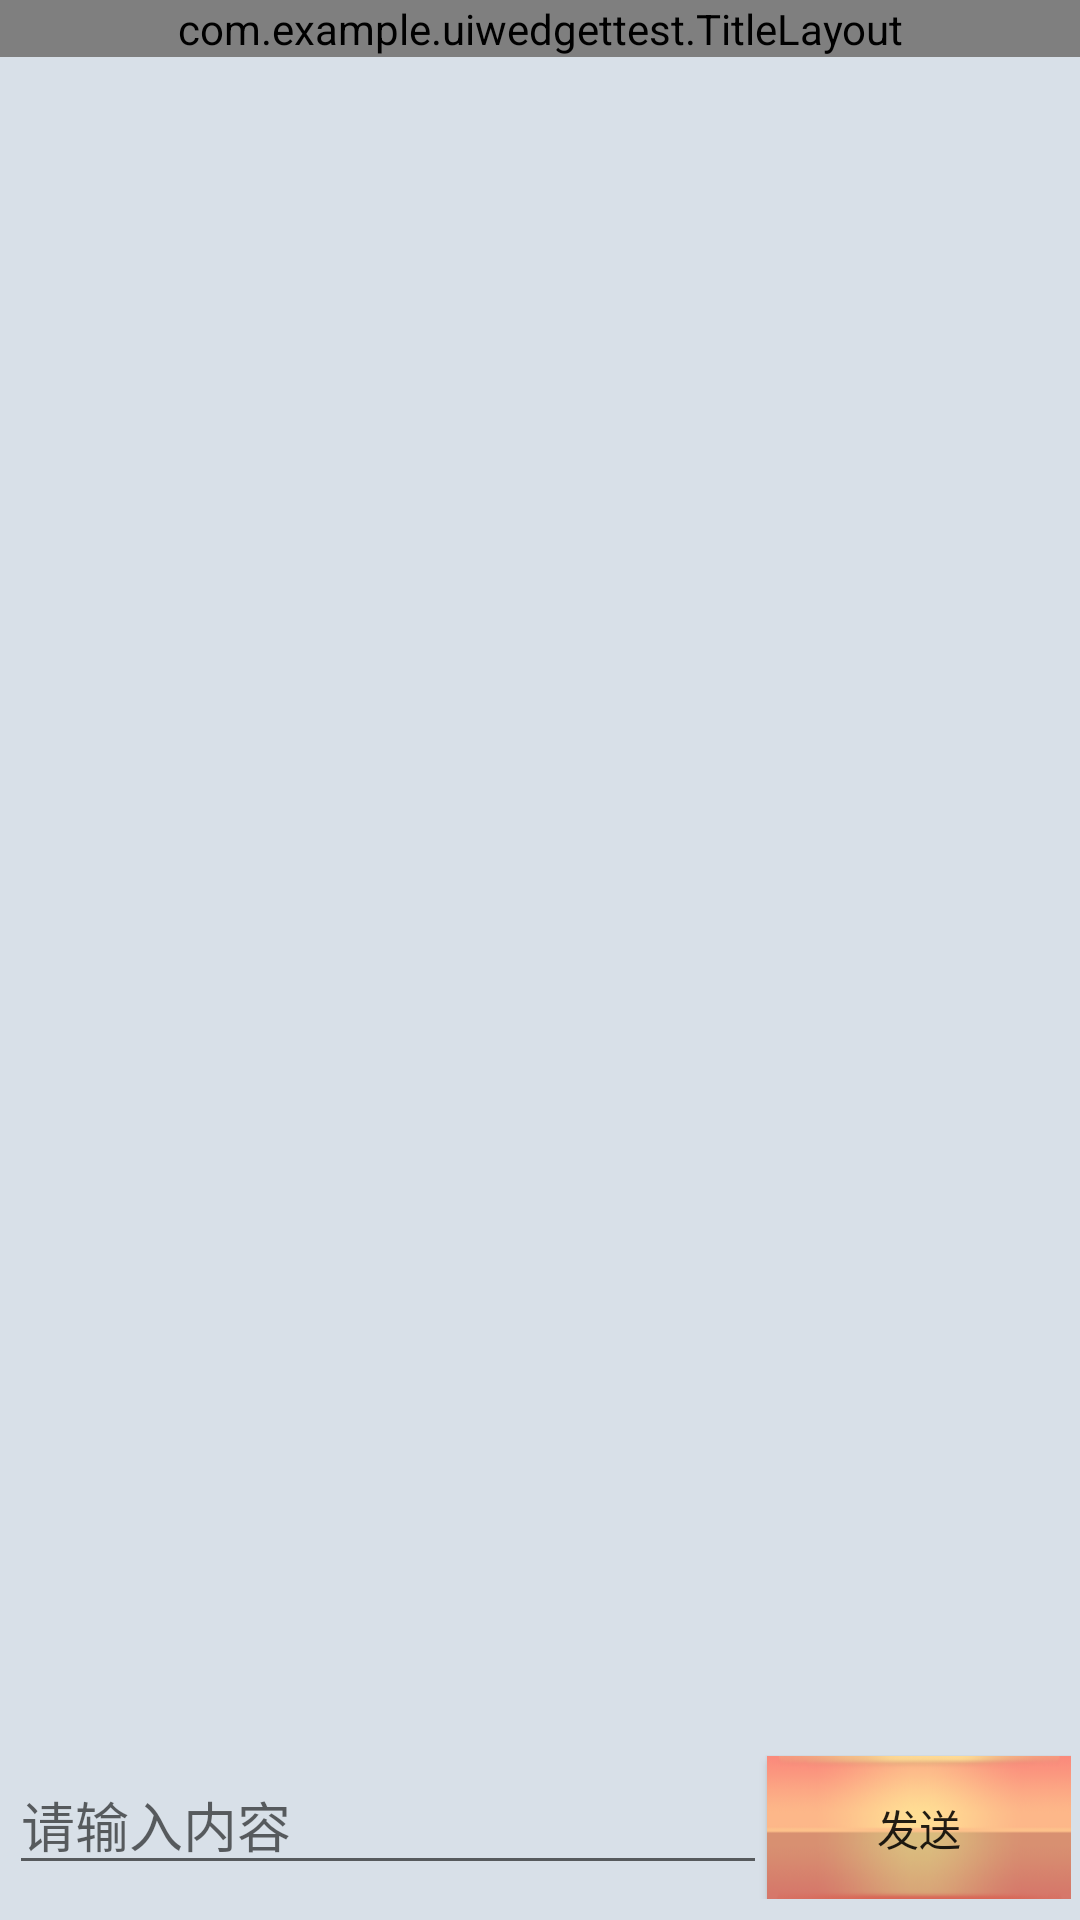

Reconstruct the res/layout file that produces this screen, plus the resources it refers to.
<!-- AndroidManifest.xml: application theme Theme.UIWedgetTest -->
<!-- res/layout/chat1nterface.xml -->
<LinearLayout xmlns:android="http://schemas.android.com/apk/res/android"
    android:layout_width="match_parent"
    android:layout_height="match_parent"
    android:orientation="vertical"
    android:background="#d8e0e8">

    <com.example.uiwedgettest.TitleLayout
        android:layout_width="match_parent"
        android:layout_height="wrap_content"/>

    <androidx.recyclerview.widget.RecyclerView
        android:layout_width="match_parent"
        android:layout_height="0dp"
        android:layout_weight="1"
        android:id="@+id/recyclerViewForChat"/>

    <LinearLayout
        android:layout_width="match_parent"
        android:layout_height="wrap_content"
        android:layout_marginLeft="3dp"
        android:layout_marginRight="3dp"
        android:layout_marginBottom="7dp">
        <EditText
            android:layout_width="0dp"
            android:layout_height="wrap_content"
            android:id="@+id/inputText"
            android:layout_weight="3"
            android:hint="请输入内容"
            android:maxLines="2"/>

        <Button
            android:layout_width="0dp"
            android:layout_height="wrap_content"
            android:id="@+id/send"
            android:layout_weight="1.2"
            android:text="发送"
            android:background="@drawable/title_bg"/>
    </LinearLayout>

</LinearLayout>
<!-- resources referenced by this layout -->
<resources>
  <!-- drawable title_bg: png bitmap (drawable-xxhdpi, 19617 bytes) -->
  <style name="Theme.UIWedgetTest" parent="Theme.MaterialComponents.DayNight.DarkActionBar.Bridge">
          
          <item name="colorPrimary">@color/purple_500</item>
          <item name="colorPrimaryVariant">@color/purple_700</item>
          <item name="colorOnPrimary">@color/white</item>
          
          <item name="colorSecondary">@color/teal_200</item>
          <item name="colorSecondaryVariant">@color/teal_700</item>
          <item name="colorOnSecondary">@color/black</item>
          
          <item name="android:statusBarColor" tools:targetApi="l">?attr/colorPrimaryVariant</item>
          
      </style>
  <!-- not gathered from this repository: default colours our renderer supplied (Android Studio template values) -->
  <color name="purple_500">#FF6200EE</color>
  <color name="purple_700">#FF3700B3</color>
  <color name="teal_200">#FF03DAC5</color>
  <color name="teal_700">#FF018786</color>
  <color name="black">#FF000000</color>
  <color name="white">#FFFFFFFF</color>
</resources>
